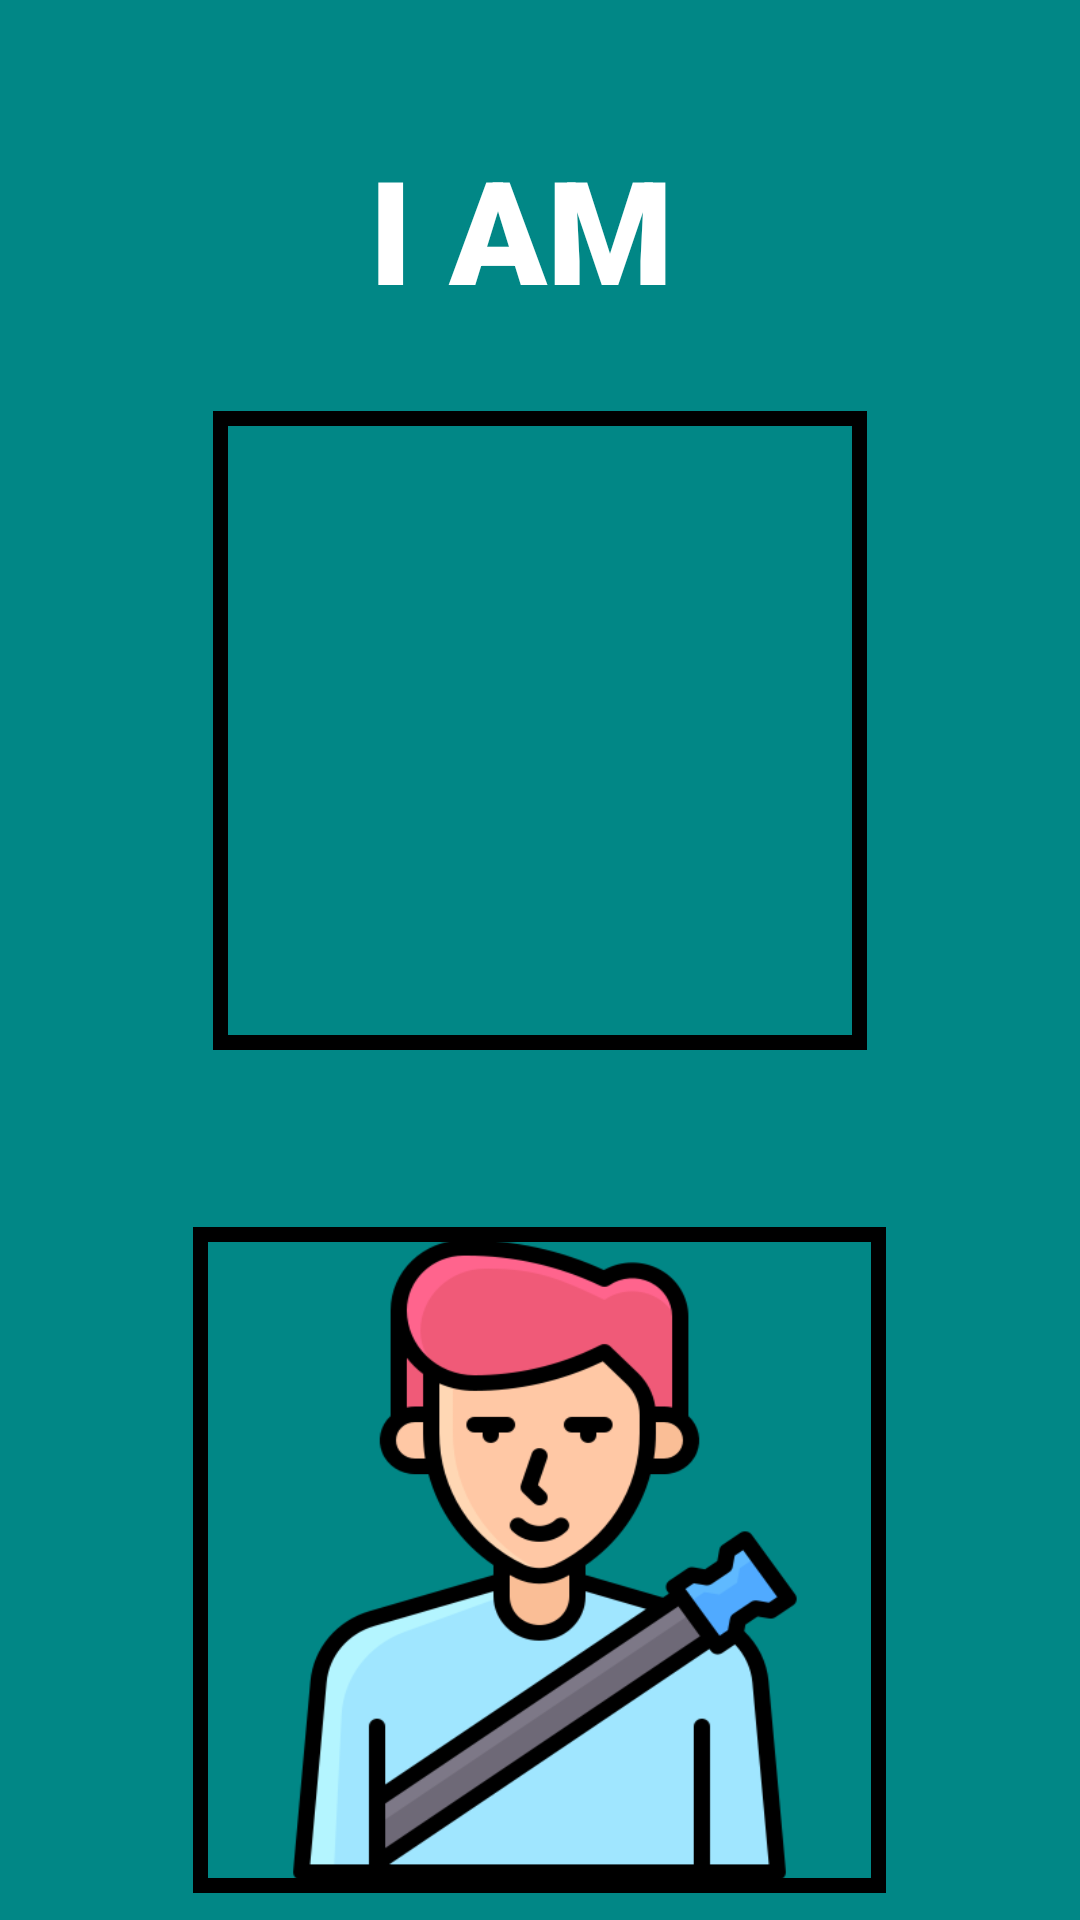

Reconstruct the res/layout file that produces this screen, plus the resources it refers to.
<!-- AndroidManifest.xml: application theme Theme.TaxiGo -->
<!-- res/layout/activity_second.xml -->
<?xml version="1.0" encoding="utf-8"?>
<RelativeLayout xmlns:android="http://schemas.android.com/apk/res/android"
    xmlns:app="http://schemas.android.com/apk/res-auto"
    xmlns:tools="http://schemas.android.com/tools"
    android:layout_width="match_parent"
    android:layout_height="match_parent"
    tools:context=".SecondActivity"
    android:background="@color/teal_700">


    <TextView
        android:id="@+id/tv11"
        android:layout_width="313dp"
        android:layout_height="73dp"
        android:layout_centerHorizontal="true"
        android:layout_marginTop="44dp"
        android:fontFamily="sans-serif-black"
        android:text="I AM "
        android:textAlignment="center"
        android:textColor="#FFFFFF"
        android:textSize="48sp" />

    <ImageButton
        android:id="@+id/driver_btn"
        android:layout_width="218dp"
        android:layout_height="213dp"
        android:layout_below="@+id/tv11"
        android:layout_centerInParent="true"
        android:layout_marginTop="20dp"
        android:background="@drawable/driver"
        android:src="@drawable/image_border" />

    <ImageButton
        android:id="@+id/passenger_btn"
        android:layout_width="231dp"
        android:layout_height="222dp"
        android:layout_below="@+id/driver_btn"
        android:layout_centerInParent="true"
        android:layout_marginTop="59dp"
        android:background="@drawable/new_passenger"
        android:src="@drawable/image_border"
        tools:layout_editor_absoluteX="83dp"
        tools:layout_editor_absoluteY="472dp" />


</RelativeLayout>
<!-- resources referenced by this layout -->
<resources>
  <!-- drawable image_border (drawable) -->
  <?xml version="1.0" encoding="utf-8"?>
  <shape xmlns:android="http://schemas.android.com/apk/res/android"
      android:shape="rectangle">
  
      <stroke
          android:width="5dp"
          android:color="@color/black"
          />
  
  
  
  </shape>
  <!-- drawable new_passenger: png bitmap (drawable, 31675 bytes) -->
  <style name="Theme.TaxiGo" parent="Theme.MaterialComponents.DayNight.DarkActionBar">
          
          <item name="colorPrimary">@color/purple_500</item>
          <item name="colorPrimaryVariant">@color/purple_700</item>
          <item name="colorOnPrimary">@color/white</item>
  
          
          <item name="colorSecondary">@color/teal_200</item>
          <item name="colorSecondaryVariant">@color/teal_700</item>
          <item name="colorOnSecondary">@color/black</item>
          
          <item name="android:statusBarColor">?attr/colorPrimaryVariant</item>
          
      </style>
  <!-- not gathered from this repository: default colours our renderer supplied (Android Studio template values) -->
  <color name="purple_500">#FF6200EE</color>
  <color name="purple_700">#FF3700B3</color>
  <color name="teal_200">#FF03DAC5</color>
  <color name="teal_700">#FF018786</color>
  <color name="black">#FF000000</color>
  <color name="white">#FFFFFFFF</color>
</resources>
